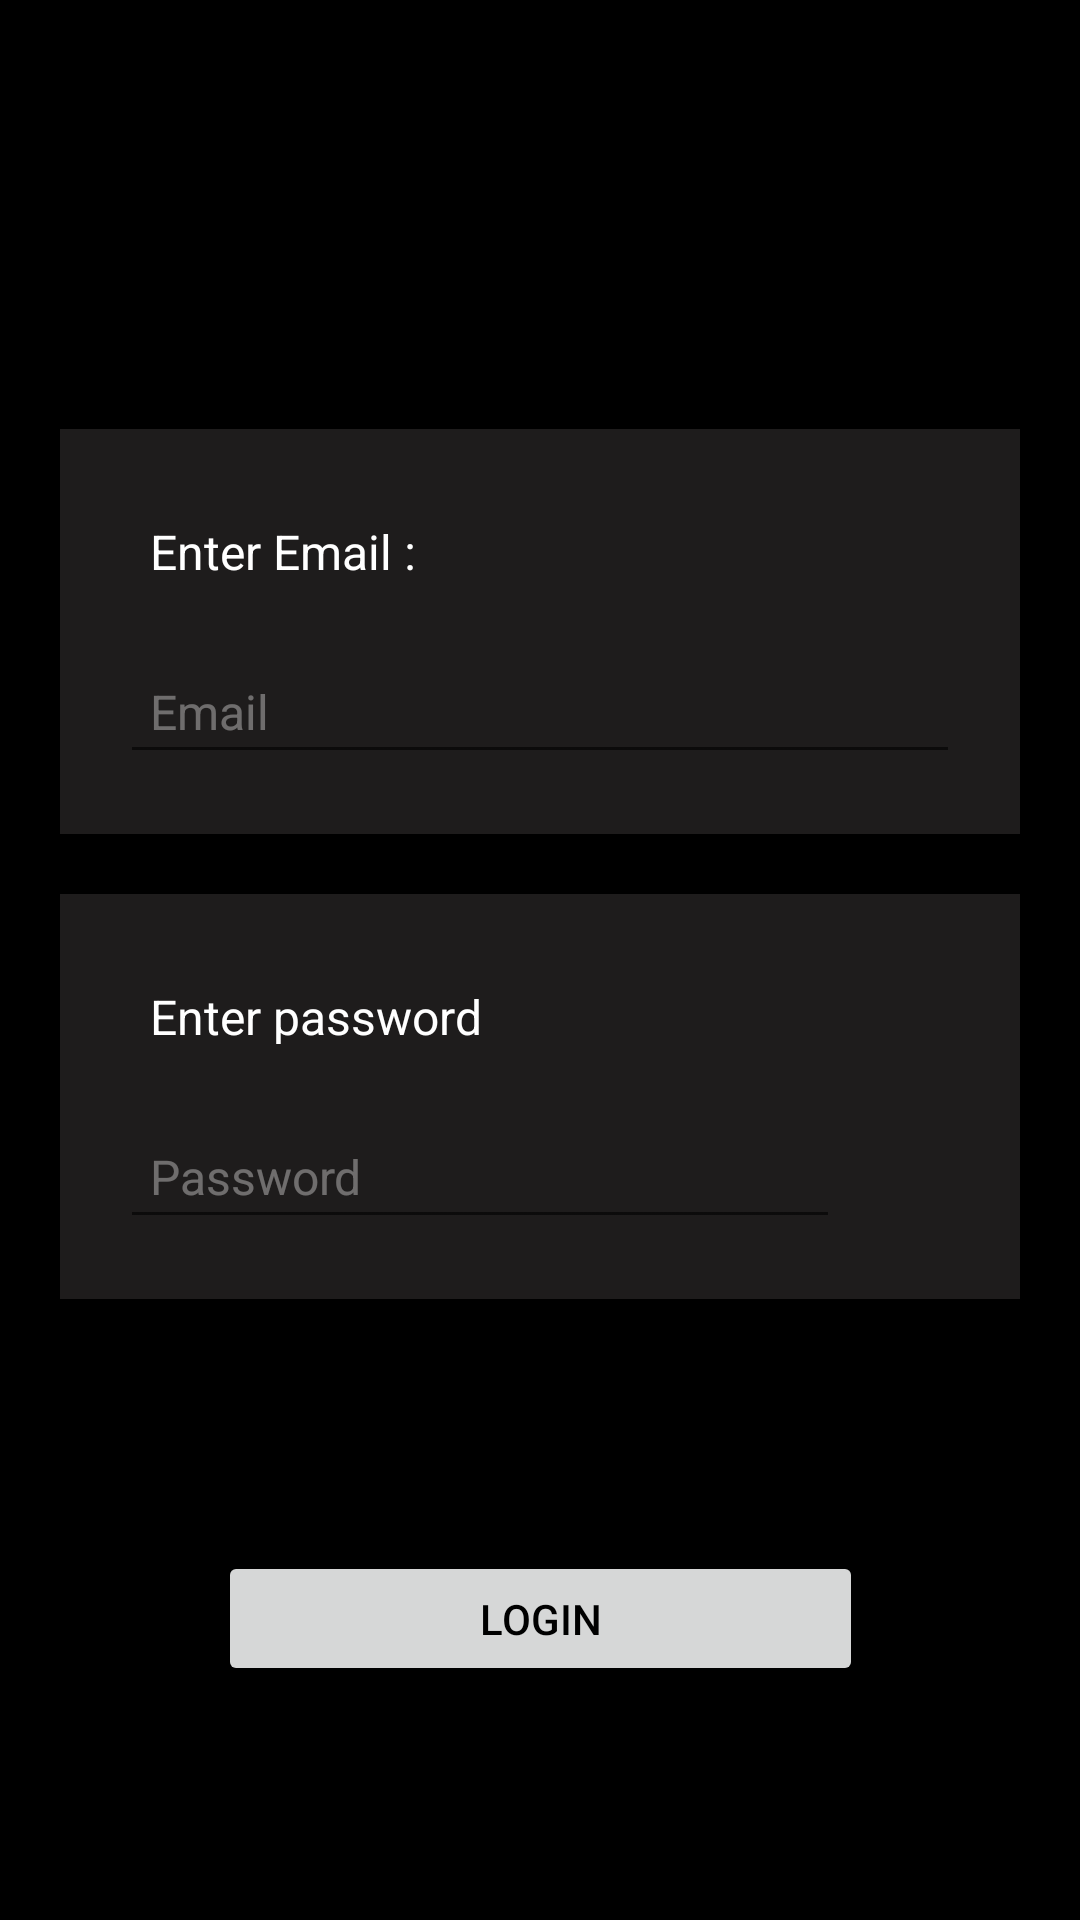

This screen was rendered from an Android layout file. Write that file and the resources it references.
<!-- AndroidManifest.xml: application theme Theme.Assignment5_2 -->
<!-- res/layout/activity_login.xml -->
<?xml version="1.0" encoding="utf-8"?>
<androidx.constraintlayout.widget.ConstraintLayout xmlns:android="http://schemas.android.com/apk/res/android"
    xmlns:app="http://schemas.android.com/apk/res-auto"
    xmlns:tools="http://schemas.android.com/tools"
    android:layout_width="match_parent"
    android:layout_height="match_parent"
    android:background="@color/black"
    android:padding="10dp"
    tools:context=".LoginActivity">

    <androidx.constraintlayout.widget.ConstraintLayout
        android:id="@+id/constraintLayout2"
        android:layout_width="match_parent"
        android:layout_height="wrap_content"
        android:layout_marginStart="10dp"
        android:layout_marginTop="20dp"
        android:layout_marginEnd="10dp"
        android:background="#1E1C1C"
        android:padding="20dp"
        app:layout_constraintEnd_toEndOf="parent"
        app:layout_constraintHorizontal_bias="0.0"
        app:layout_constraintStart_toStartOf="parent"
        app:layout_constraintTop_toBottomOf="@+id/constraintLayout">

        <TextView
            android:id="@+id/passwordtextview"
            android:layout_width="0dp"
            android:layout_height="40dp"
            android:gravity="center_vertical"
            android:padding="10dp"
            android:text="@string/login_password"
            android:textColor="@color/white"
            android:textColorHint="#5CFFFFFF"
            android:textSize="16sp"
            app:layout_constraintEnd_toEndOf="parent"
            app:layout_constraintHorizontal_bias="0.0"
            app:layout_constraintStart_toStartOf="parent"
            app:layout_constraintTop_toTopOf="parent" />

        <EditText
            android:id="@+id/loginPasswordEt"
            android:layout_width="0dp"
            android:layout_height="40dp"
            android:layout_marginTop="15dp"
            android:layout_marginEnd="40dp"
            android:ems="10"
            android:gravity="center_vertical"
            android:hint="@string/password_hint"
            android:inputType="textPassword"
            android:padding="10dp"
            android:textColor="@color/white"
            android:textColorHint="#5CFFFFFF"
            android:textSize="16sp"
            app:layout_constraintEnd_toEndOf="parent"
            app:layout_constraintStart_toStartOf="parent"
            app:layout_constraintTop_toBottomOf="@+id/passwordtextview"
            tools:ignore="Autofill" />

        <ImageView
            android:id="@+id/showHidePwdImage"
            android:layout_width="0dp"
            android:layout_height="0dp"
            app:layout_constraintBottom_toBottomOf="@+id/loginPasswordEt"
            app:layout_constraintEnd_toEndOf="parent"
            app:layout_constraintHorizontal_bias="0.432"
            app:layout_constraintStart_toEndOf="@+id/loginPasswordEt"
            app:layout_constraintTop_toTopOf="@+id/loginPasswordEt"
            android:contentDescription="@string/show_hide_pwd" />
    </androidx.constraintlayout.widget.ConstraintLayout>

    <androidx.constraintlayout.widget.ConstraintLayout
        android:id="@+id/constraintLayout"
        android:layout_width="match_parent"
        android:layout_height="wrap_content"
        android:layout_marginStart="10dp"
        android:layout_marginTop="133dp"
        android:layout_marginEnd="10dp"
        android:background="#1E1C1C"
        android:padding="20dp"
        app:layout_constraintEnd_toEndOf="parent"
        app:layout_constraintHorizontal_bias="0.0"
        app:layout_constraintStart_toStartOf="parent"
        app:layout_constraintTop_toTopOf="parent">

        <TextView
            android:id="@+id/emailtextview"
            android:layout_width="0dp"
            android:layout_height="40dp"
            android:gravity="center_vertical"
            android:padding="10dp"
            android:text="@string/loginByEmail"
            android:textColor="@color/white"
            android:textColorHint="#5CFFFFFF"
            android:textSize="16sp"
            app:layout_constraintEnd_toEndOf="parent"
            app:layout_constraintHorizontal_bias="0.0"
            app:layout_constraintStart_toStartOf="parent"
            app:layout_constraintTop_toTopOf="parent" />

        <EditText
            android:id="@+id/loginEmailEt"
            android:layout_width="0dp"
            android:layout_height="40dp"
            android:layout_marginTop="15dp"
            android:ems="10"
            android:gravity="center_vertical"
            android:hint="@string/email_hint"
            android:inputType="textEmailAddress"
            android:padding="10dp"
            android:textColor="@color/white"
            android:textColorHint="#5CFFFFFF"
            android:textSize="16sp"
            app:layout_constraintEnd_toEndOf="parent"
            app:layout_constraintStart_toStartOf="parent"
            app:layout_constraintTop_toBottomOf="@+id/emailtextview"
            android:importantForAutofill="no" />
    </androidx.constraintlayout.widget.ConstraintLayout>

    <Button
        android:id="@+id/login"
        android:layout_width="215dp"
        android:layout_height="45dp"
        android:layout_marginTop="84dp"
        android:text="@string/login"

        android:textColor="@color/black"
        app:layout_constraintEnd_toEndOf="parent"
        app:layout_constraintHorizontal_bias="0.501"
        app:layout_constraintStart_toStartOf="parent"
        app:layout_constraintTop_toBottomOf="@+id/constraintLayout2" />

    <ProgressBar
        android:id="@+id/progressBar2"
        style="?android:attr/progressBarStyle"
        android:layout_width="wrap_content"
        android:layout_height="wrap_content"
        app:layout_constraintBottom_toBottomOf="parent"
        app:layout_constraintEnd_toEndOf="parent"
        app:layout_constraintHorizontal_bias="0.5"
        app:layout_constraintStart_toStartOf="parent"
        app:layout_constraintTop_toBottomOf="@+id/login" />
</androidx.constraintlayout.widget.ConstraintLayout>
<!-- resources referenced by this layout -->
<resources>
  <color name="black">#FF000000</color>
  <color name="white">#FFFFFFFF</color>
  <string name="email_hint">Email</string>
  <string name="login">login</string>
  <string name="loginByEmail">Enter Email :</string>
  <string name="login_password">Enter password</string>
  <string name="password_hint">Password</string>
  <string name="show_hide_pwd">view</string>
  <style name="Theme.Assignment5_2" parent="Theme.MaterialComponents.DayNight.DarkActionBar">
          
          <item name="colorPrimary">@color/purple_500</item>
          <item name="colorPrimaryVariant">@color/purple_700</item>
          <item name="colorOnPrimary">@color/white</item>
          
          <item name="colorSecondary">@color/teal_200</item>
          <item name="colorSecondaryVariant">@color/teal_700</item>
          <item name="colorOnSecondary">@color/black</item>
          
          <item name="android:statusBarColor" tools:targetApi="l">?attr/colorPrimaryVariant</item>
          
      </style>
  <color name="purple_500">#F1B212</color>
  <color name="purple_700">#000000</color>
  <color name="teal_200">#F1B212</color>
  <color name="teal_700">#FF018786</color>
</resources>
